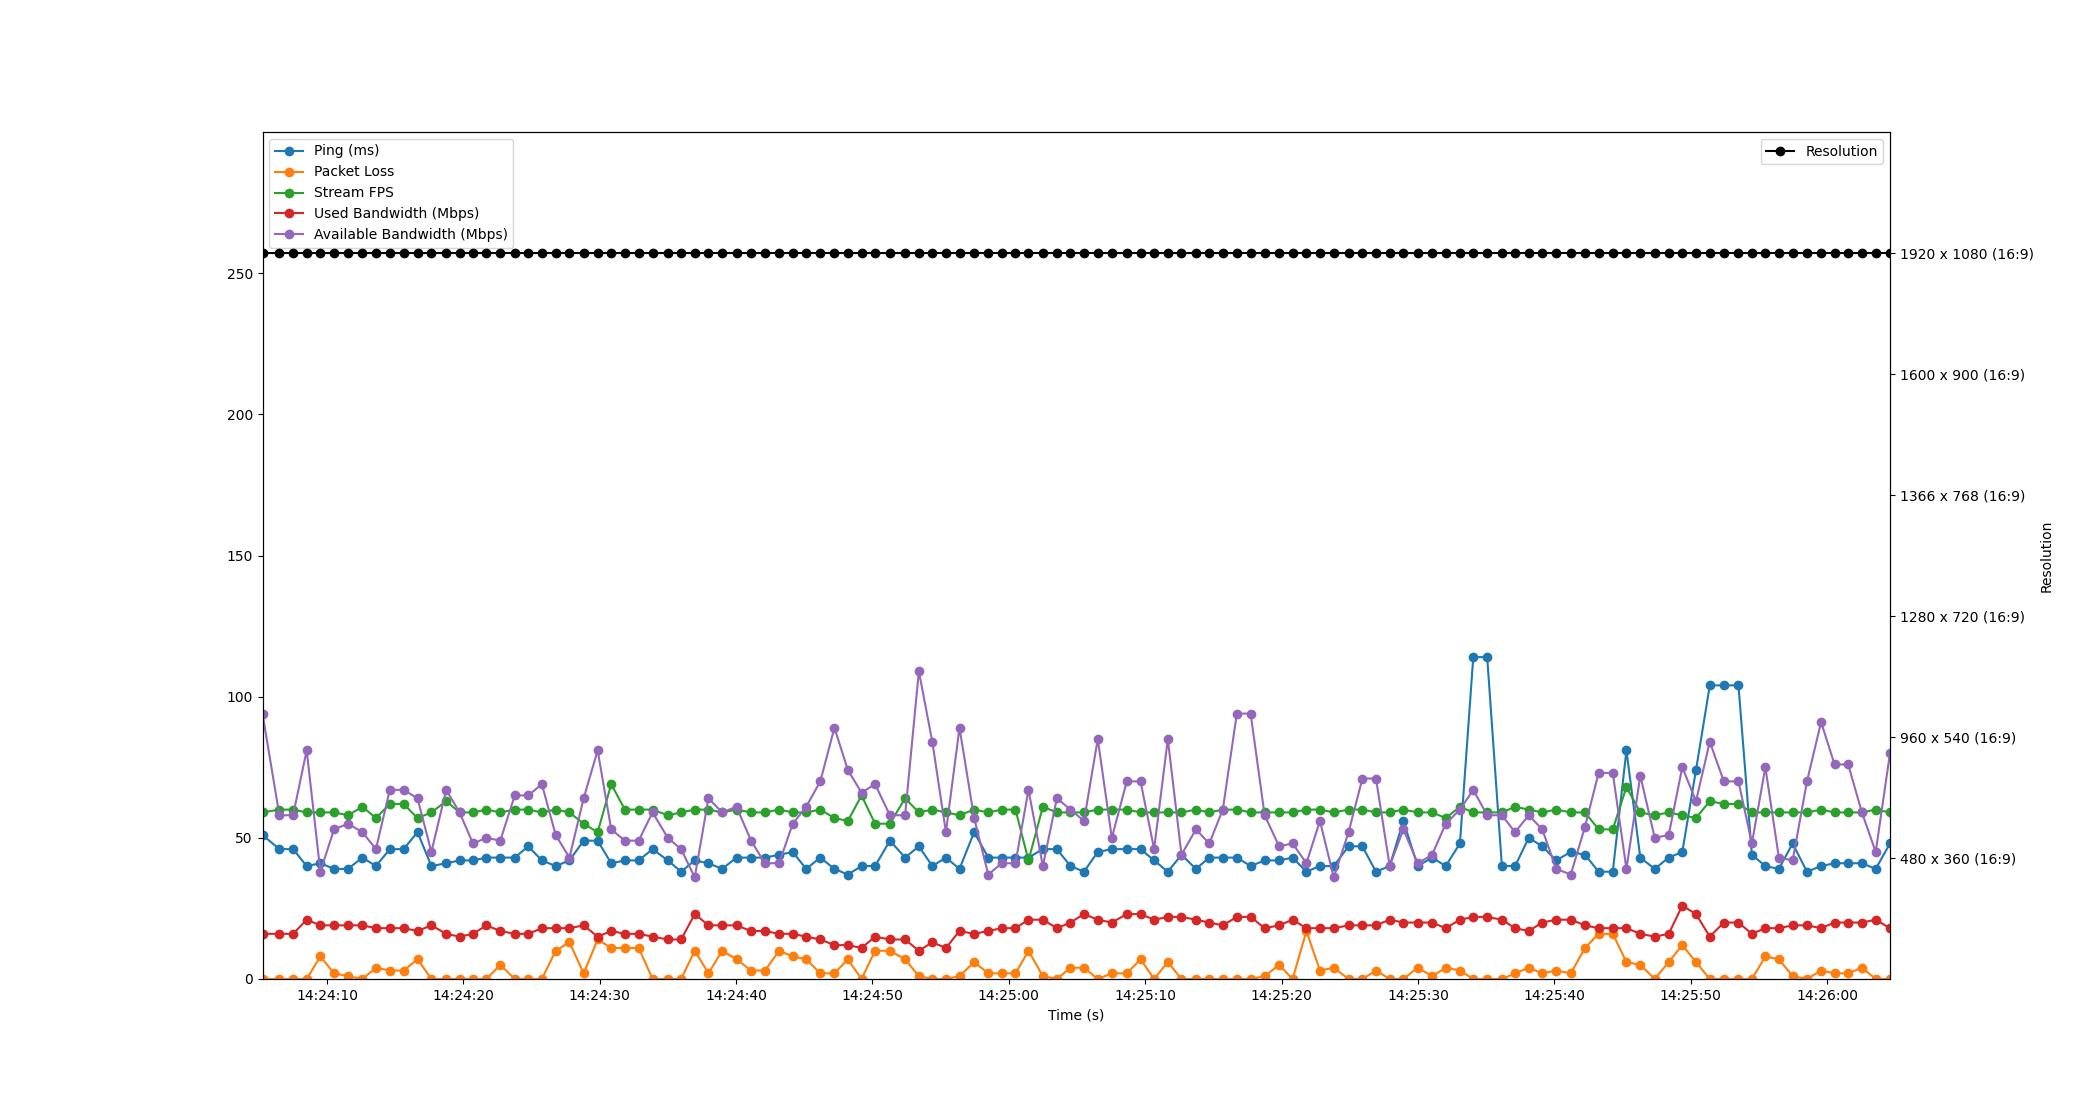

Data behind this chart, as committed beside it:
Time, Timestamp, Ping, Packet Loss, Stream FPS, Used Bandwidth, Resolution, Available Bandwidth
1.430511474609375e-06, 2023-07-18 14:24:05.269546, 51, 0, 59, 16, 1920 x 1080 (16:9), 94
1.238, 2023-07-18 14:24:06.507602, 46, 0, 60, 16, 1920 x 1080 (16:9), 58
2.243, 2023-07-18 14:24:07.512217, 46, 0, 60, 16, 1920 x 1080 (16:9), 58
3.24, 2023-07-18 14:24:08.509908, 40, 0, 59, 21, 1920 x 1080 (16:9), 81
4.242, 2023-07-18 14:24:09.511898, 41, 8, 59, 19, 1920 x 1080 (16:9), 38
5.246, 2023-07-18 14:24:10.515117, 39, 2, 59, 19, 1920 x 1080 (16:9), 53
6.272, 2023-07-18 14:24:11.541510, 39, 1, 58, 19, 1920 x 1080 (16:9), 55
7.326, 2023-07-18 14:24:12.595598, 43, 0, 61, 19, 1920 x 1080 (16:9), 52
8.319, 2023-07-18 14:24:13.588182, 40, 4, 57, 18, 1920 x 1080 (16:9), 46
9.338, 2023-07-18 14:24:14.607283, 46, 3, 62, 18, 1920 x 1080 (16:9), 67
10.35, 2023-07-18 14:24:15.617357, 46, 3, 62, 18, 1920 x 1080 (16:9), 67
11.37, 2023-07-18 14:24:16.637754, 52, 7, 57, 17, 1920 x 1080 (16:9), 64
12.38, 2023-07-18 14:24:17.654522, 40, 0, 59, 19, 1920 x 1080 (16:9), 45
13.47, 2023-07-18 14:24:18.741180, 41, 0, 63, 16, 1920 x 1080 (16:9), 67
14.45, 2023-07-18 14:24:19.721806, 42, 0, 59, 15, 1920 x 1080 (16:9), 59
15.43, 2023-07-18 14:24:20.702839, 42, 0, 59, 16, 1920 x 1080 (16:9), 48
16.43, 2023-07-18 14:24:21.696186, 43, 0, 60, 19, 1920 x 1080 (16:9), 50
17.44, 2023-07-18 14:24:22.706522, 43, 5, 59, 17, 1920 x 1080 (16:9), 49
18.5, 2023-07-18 14:24:23.766311, 43, 0, 60, 16, 1920 x 1080 (16:9), 65
19.49, 2023-07-18 14:24:24.756219, 47, 0, 60, 16, 1920 x 1080 (16:9), 65
20.49, 2023-07-18 14:24:25.757062, 42, 0, 59, 18, 1920 x 1080 (16:9), 69
21.5, 2023-07-18 14:24:26.769238, 40, 10, 60, 18, 1920 x 1080 (16:9), 51
22.51, 2023-07-18 14:24:27.778061, 42, 13, 59, 18, 1920 x 1080 (16:9), 43
23.55, 2023-07-18 14:24:28.822200, 49, 2, 55, 19, 1920 x 1080 (16:9), 64
24.58, 2023-07-18 14:24:29.846717, 49, 14, 52, 15, 1920 x 1080 (16:9), 81
25.57, 2023-07-18 14:24:30.841307, 41, 11, 69, 17, 1920 x 1080 (16:9), 53
26.58, 2023-07-18 14:24:31.847692, 42, 11, 60, 16, 1920 x 1080 (16:9), 49
27.59, 2023-07-18 14:24:32.856219, 42, 11, 60, 16, 1920 x 1080 (16:9), 49
28.6, 2023-07-18 14:24:33.873693, 46, 0, 60, 15, 1920 x 1080 (16:9), 59
29.72, 2023-07-18 14:24:34.989614, 42, 0, 58, 14, 1920 x 1080 (16:9), 50
30.7, 2023-07-18 14:24:35.970132, 38, 0, 59, 14, 1920 x 1080 (16:9), 46
31.7, 2023-07-18 14:24:36.965770, 42, 10, 60, 23, 1920 x 1080 (16:9), 36
32.7, 2023-07-18 14:24:37.971668, 41, 2, 60, 19, 1920 x 1080 (16:9), 64
33.71, 2023-07-18 14:24:38.975908, 39, 10, 59, 19, 1920 x 1080 (16:9), 59
34.76, 2023-07-18 14:24:40.030172, 43, 7, 60, 19, 1920 x 1080 (16:9), 61
35.83, 2023-07-18 14:24:41.096249, 43, 3, 59, 17, 1920 x 1080 (16:9), 49
36.84, 2023-07-18 14:24:42.111657, 43, 3, 59, 17, 1920 x 1080 (16:9), 41
37.89, 2023-07-18 14:24:43.155023, 44, 10, 60, 16, 1920 x 1080 (16:9), 41
38.88, 2023-07-18 14:24:44.152187, 45, 8, 59, 16, 1920 x 1080 (16:9), 55
39.87, 2023-07-18 14:24:45.137732, 39, 7, 59, 15, 1920 x 1080 (16:9), 61
40.91, 2023-07-18 14:24:46.175275, 43, 2, 60, 14, 1920 x 1080 (16:9), 70
41.94, 2023-07-18 14:24:47.211697, 39, 2, 57, 12, 1920 x 1080 (16:9), 89
42.93, 2023-07-18 14:24:48.195580, 37, 7, 56, 12, 1920 x 1080 (16:9), 74
43.93, 2023-07-18 14:24:49.198642, 40, 0, 65, 11, 1920 x 1080 (16:9), 66
44.92, 2023-07-18 14:24:50.190928, 40, 10, 55, 15, 1920 x 1080 (16:9), 69
46.01, 2023-07-18 14:24:51.280223, 49, 10, 55, 14, 1920 x 1080 (16:9), 58
47.12, 2023-07-18 14:24:52.392229, 43, 7, 64, 14, 1920 x 1080 (16:9), 58
48.13, 2023-07-18 14:24:53.402924, 47, 1, 59, 10, 1920 x 1080 (16:9), 109
49.12, 2023-07-18 14:24:54.389635, 40, 0, 60, 13, 1920 x 1080 (16:9), 84
50.12, 2023-07-18 14:24:55.387494, 43, 0, 59, 11, 1920 x 1080 (16:9), 52
51.11, 2023-07-18 14:24:56.382937, 39, 1, 58, 17, 1920 x 1080 (16:9), 89
52.19, 2023-07-18 14:24:57.454799, 52, 6, 60, 16, 1920 x 1080 (16:9), 57
53.22, 2023-07-18 14:24:58.493380, 43, 2, 59, 17, 1920 x 1080 (16:9), 37
54.21, 2023-07-18 14:24:59.479663, 43, 2, 60, 18, 1920 x 1080 (16:9), 41
55.22, 2023-07-18 14:25:00.487319, 43, 2, 60, 18, 1920 x 1080 (16:9), 41
56.17, 2023-07-18 14:25:01.442465, 43, 10, 42, 21, 1920 x 1080 (16:9), 67
57.23, 2023-07-18 14:25:02.496135, 46, 1, 61, 21, 1920 x 1080 (16:9), 40
58.25, 2023-07-18 14:25:03.524188, 46, 0, 59, 18, 1920 x 1080 (16:9), 64
59.25, 2023-07-18 14:25:04.521586, 40, 4, 59, 20, 1920 x 1080 (16:9), 60
60.24, 2023-07-18 14:25:05.511515, 38, 4, 59, 23, 1920 x 1080 (16:9), 56
... 58 more rows
